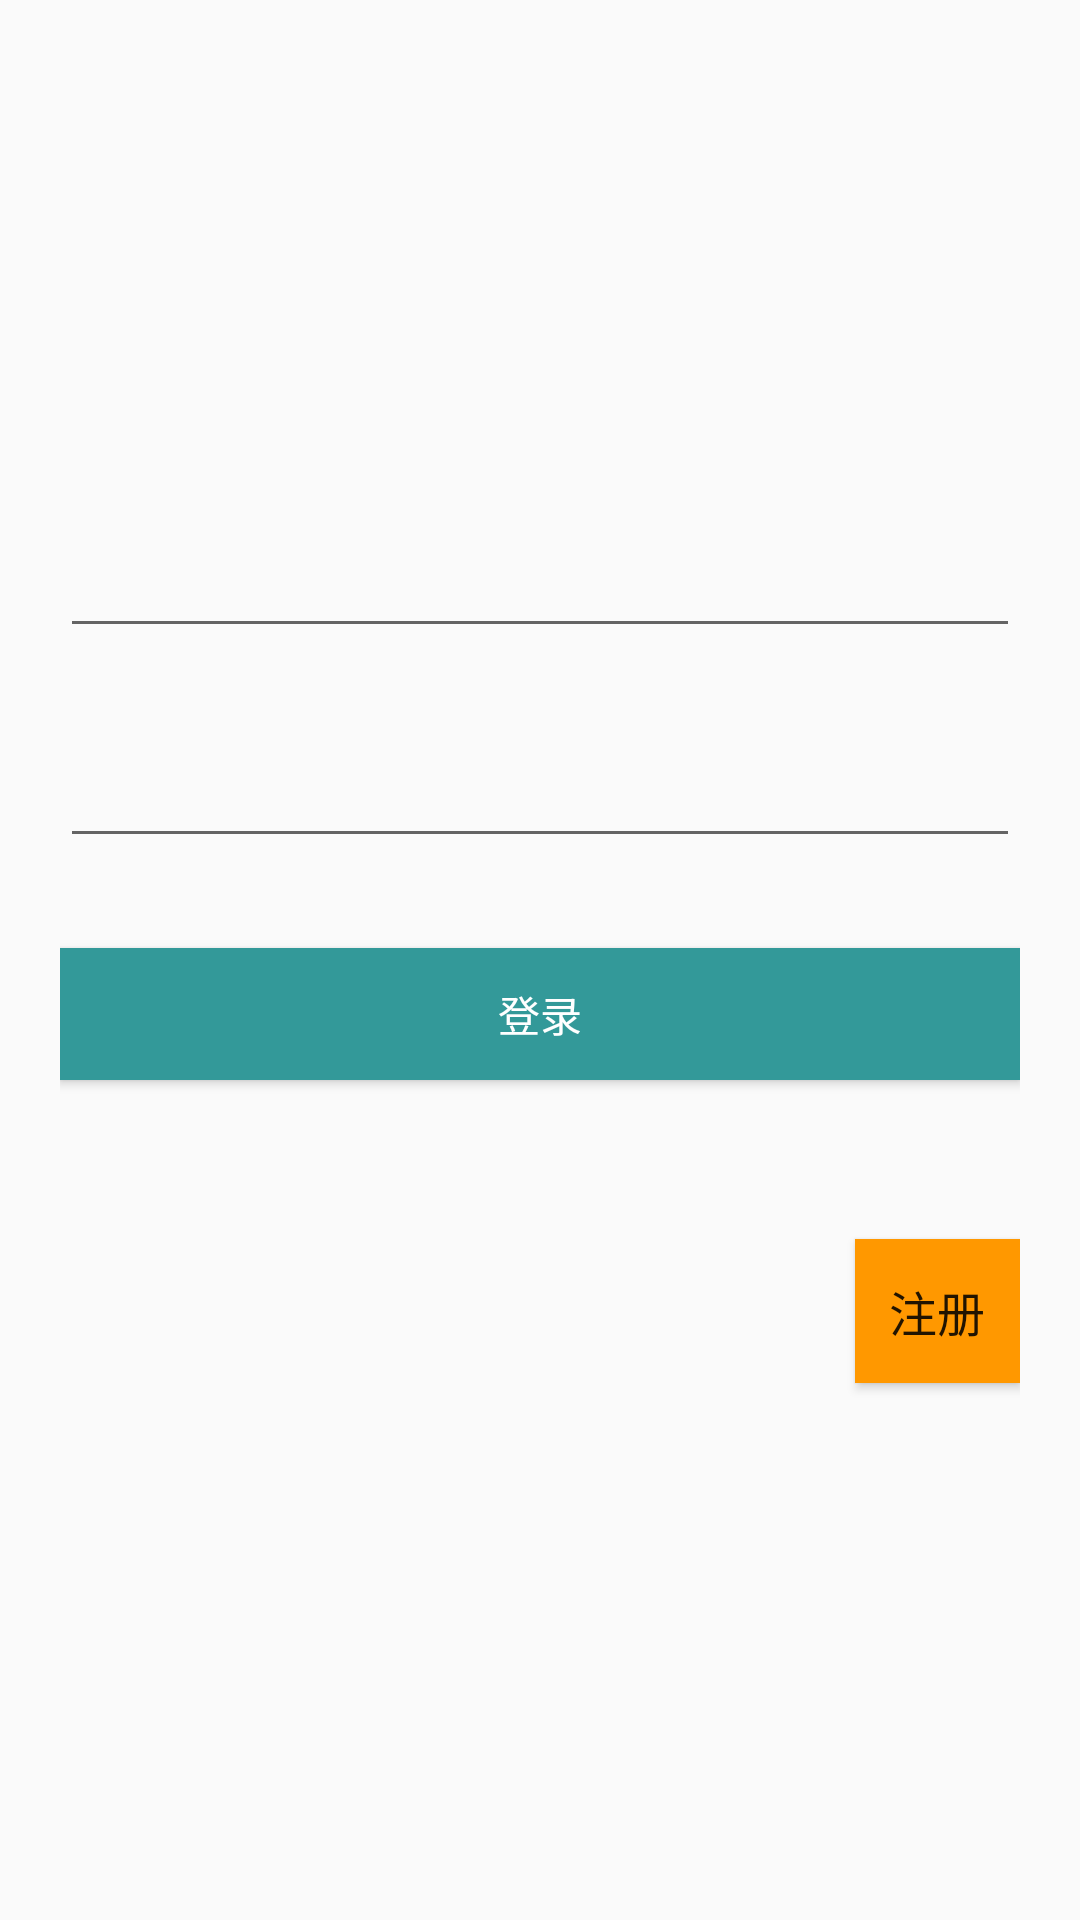

Layout XML and referenced resources for this Android screen:
<!-- AndroidManifest.xml: application theme AppTheme -->
<!-- res/layout/user_login.xml -->
<?xml version="1.0" encoding="utf-8"?>
<LinearLayout xmlns:android="http://schemas.android.com/apk/res/android"
    android:orientation="vertical" android:layout_width="match_parent"
    android:layout_height="match_parent">

    <RelativeLayout
        android:layout_width="fill_parent"
        android:layout_height="577dp"
        android:layout_marginLeft="20dp"
        android:layout_marginRight="20dp"
        android:gravity="center">

        <FrameLayout
            android:id="@+id/usename_layout"
            android:layout_width="fill_parent"
            android:layout_height="wrap_content"
            android:layout_marginTop="55dp"
            android:gravity="center">

            <EditText
                android:id="@+id/numberUserLogin"
                android:layout_width="fill_parent"
                android:layout_height="40dp"
                android:layout_marginTop="5dp"
                android:inputType="number"
                android:maxLength="20"
                android:paddingLeft="55dp"
                android:paddingRight="60dp" />

            <ImageView
                android:layout_width="31dp"
                android:layout_height="35dp"
                android:layout_gravity="left|center_horizontal"
                android:layout_marginStart="8dp"
                android:layout_marginLeft="8dp"
                android:src="@drawable/username"
                android:visibility="visible" />

            <TextView
                android:layout_width="40dp"
                android:layout_height="50dp"
                android:layout_gravity="left|center_vertical"
                android:layout_marginTop="4dp"
                android:gravity="center"
                android:text="+62"
                android:textSize="18sp"
                android:visibility="invisible" />


        </FrameLayout>

        <FrameLayout
            android:id="@+id/usecode_layout"
            android:layout_width="fill_parent"
            android:layout_height="wrap_content"
            android:layout_below="@id/usename_layout"
            android:layout_marginTop="6dp"
            android:gravity="center">

            <EditText
                android:id="@+id/passwordUserLogin"
                android:layout_width="fill_parent"
                android:layout_height="55dp"
                android:inputType="textPassword"
                android:maxLength="20"
                android:paddingLeft="55dp"
                android:paddingRight="60dp" />

            <ImageView
                android:layout_width="31dp"
                android:layout_height="35dp"
                android:layout_gravity="left|center_vertical"
                android:layout_marginStart="8dp"
                android:layout_marginLeft="8dp"
                android:src="@drawable/ss1" />

        </FrameLayout>

        <Button
            android:id="@+id/loginUserLogin"
            android:layout_width="fill_parent"
            android:layout_height="44dp"
            android:layout_below="@id/usecode_layout"
            android:layout_marginTop="30dp"
            android:background="#339999"
            android:gravity="center"
            android:text="登录"
            android:textColor="@android:color/white" />

        <Button
            android:id="@+id/registerUserLogin"
            android:layout_width="wrap_content"
            android:layout_height="wrap_content"
            android:layout_below="@+id/loginUserLogin"
            android:layout_alignLeft="@+id/loginUserLogin"
            android:layout_marginLeft="265dp"
            android:layout_marginTop="53dp"
            android:background="#FF9800"
            android:gravity="center"

            android:text="注册"
            android:textSize="16sp"
            android:visibility="visible" />


    </RelativeLayout>
</LinearLayout>
<!-- resources referenced by this layout -->
<resources>
  <style name="AppTheme" parent="Theme.AppCompat.Light.DarkActionBar">
          
          
          
          <item name="windowNoTitle">true</item>
          <item name="colorAccent">@color/colorAccent</item>
      </style>
  <color name="colorAccent">#ffcc66</color>
</resources>
